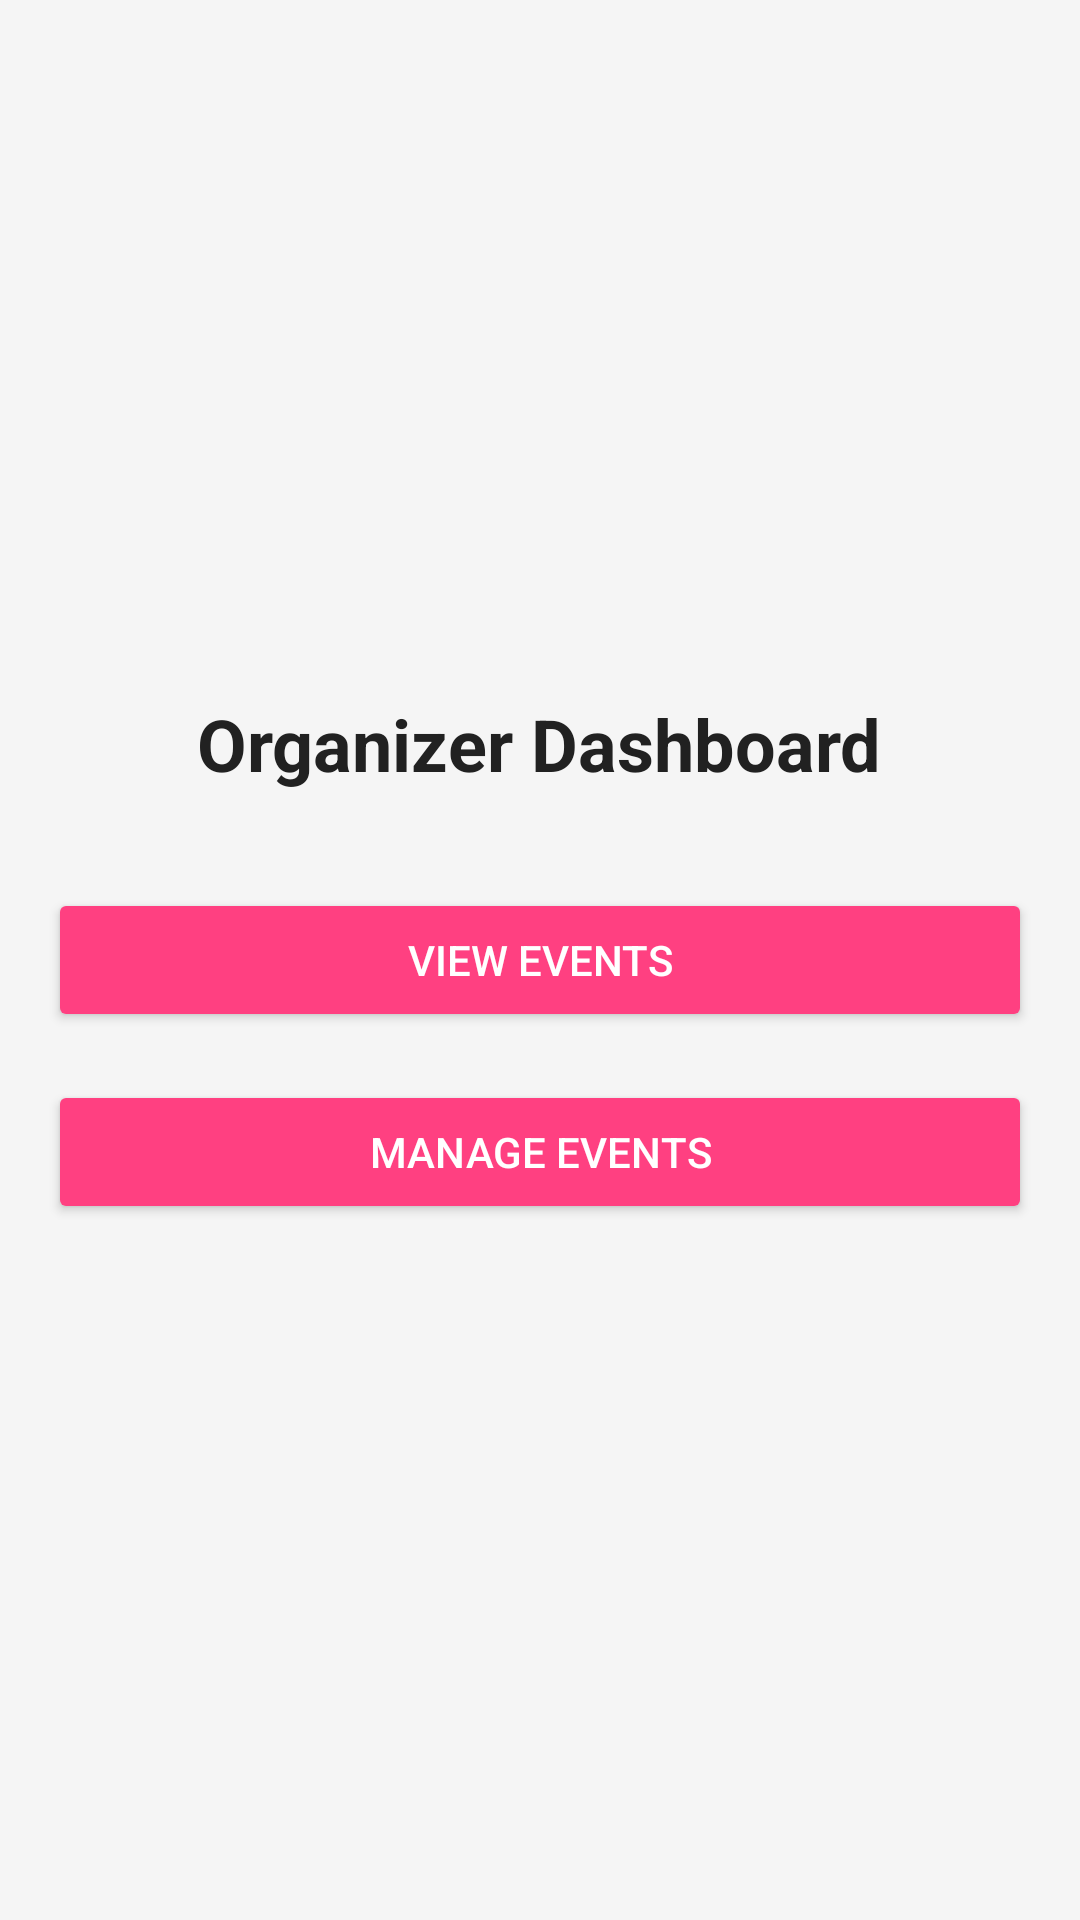

Produce the Android XML layout that renders to this screen, including the resource entries it uses.
<!-- AndroidManifest.xml: application theme Theme.SpotPassApp -->
<!-- res/layout/activity_organizer_dashboard.xml -->
<?xml version="1.0" encoding="utf-8"?>
<LinearLayout
    xmlns:android="http://schemas.android.com/apk/res/android"
    xmlns:app="http://schemas.android.com/apk/res-auto"
    xmlns:tools="http://schemas.android.com/tools"
    android:layout_width="match_parent"
    android:layout_height="match_parent"
    android:orientation="vertical"
    android:gravity="center"
    android:padding="16dp"
    android:background="@color/backgroundColor">

    <TextView
        android:layout_width="wrap_content"
        android:layout_height="wrap_content"
        android:text="Organizer Dashboard"
        android:textSize="24sp"
        android:textStyle="bold"
        android:textColor="@color/textColorPrimary"
        android:layout_marginBottom="32dp" />

    <Button
        android:id="@+id/viewEventsButton"
        android:layout_width="match_parent"
        android:layout_height="wrap_content"
        android:text="View Events"
        android:backgroundTint="@color/primaryColor"
        android:textColor="@android:color/white"
        android:layout_marginBottom="16dp" />

    <Button
        android:id="@+id/manageEventsButton"
        android:layout_width="match_parent"
        android:layout_height="wrap_content"
        android:text="Manage Events"
        android:backgroundTint="@color/primaryColor"
        android:textColor="@android:color/white" />
</LinearLayout>
<!-- resources referenced by this layout -->
<resources>
  <color name="backgroundColor">#F5F5F5</color>
  <color name="primaryColor">#FF4081</color>
  <color name="textColorPrimary">#212121</color>
  <style name="Theme.SpotPassApp" parent="Theme.MaterialComponents.DayNight.NoActionBar">
          
          <item name="colorPrimary">@color/primaryColor</item>
          <item name="colorPrimaryDark">@color/primaryDarkColor</item>
          <item name="colorAccent">@color/secondaryColor</item>
          <item name="android:colorBackground">@color/backgroundColor</item>
          <item name="android:textColorPrimary">@color/textColorPrimary</item>
      </style>
  <color name="primaryDarkColor">#C2185B</color>
  <color name="secondaryColor">#2979FF</color>
</resources>
